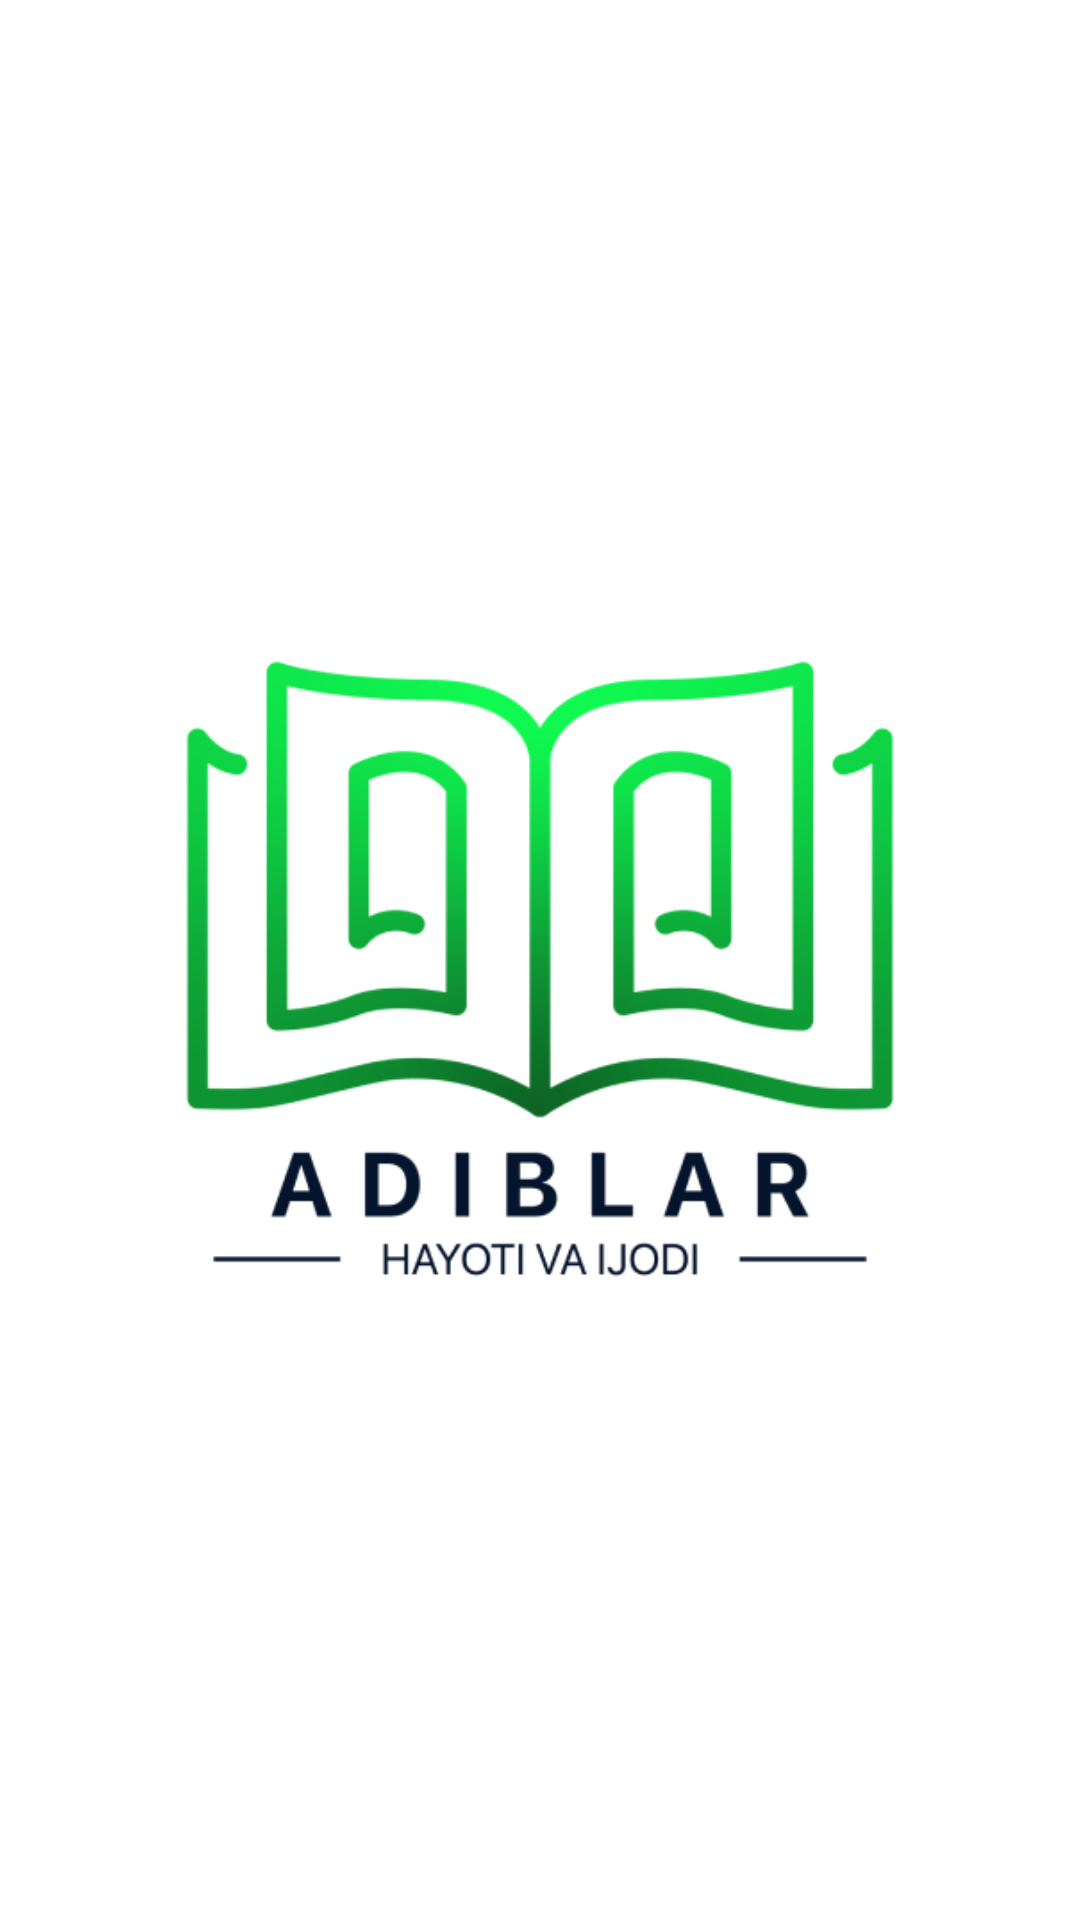

Here is an Android app screen rendered from its layout file. Give the layout XML and the strings, colors and styles it references.
<!-- AndroidManifest.xml: application theme Theme.Adiblar -->
<!-- res/layout/activity_splash.xml -->
<?xml version="1.0" encoding="utf-8"?>
<LinearLayout xmlns:android="http://schemas.android.com/apk/res/android"
    xmlns:app="http://schemas.android.com/apk/res-auto"
    xmlns:tools="http://schemas.android.com/tools"
    android:layout_width="match_parent"
    android:layout_height="match_parent"
    android:gravity="center"
    tools:context=".SplashActivity">

    <ImageView
        android:gravity="center"
        android:src="@drawable/logo_small"
        android:layout_width="250dp"
        android:layout_height="250dp" />

</LinearLayout>
<!-- resources referenced by this layout -->
<resources>
  <!-- drawable logo_small: png bitmap (drawable, 37656 bytes) -->
  <style name="Theme.Adiblar" parent="Theme.MaterialComponents.Light.NoActionBar">
          
          <item name="colorPrimary">@color/purple_500</item>
          <item name="colorPrimaryVariant">@color/purple_700</item>
          <item name="colorOnPrimary">@color/white</item>
          
          <item name="colorSecondary">@color/teal_200</item>
          <item name="colorSecondaryVariant">@color/teal_700</item>
          <item name="colorOnSecondary">@color/black</item>
          
          <item name="android:statusBarColor" tools:targetApi="l">?attr/colorPrimaryVariant</item>
          
          <item name="android:windowLightStatusBar" tools:targetApi="m">false</item>
      </style>
  <color name="purple_500">#00B238</color>
  <color name="purple_700">#00B238</color>
  <color name="white">#FFFFFFFF</color>
  <color name="teal_200">#00B238</color>
  <color name="teal_700">#FF018786</color>
  <color name="black">#FF000000</color>
</resources>
